Dataset: dataset_scientific_split (GitHub, singuyen0312e9/MangoLeaf). Classes: anthracnose, bacterial canker, bacterial spot, cutting weevil, die back, gall midge, healthy, powdery mildew, sooty mould.

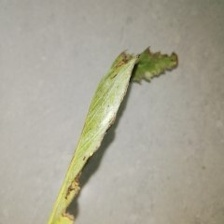
Label: bacterial canker

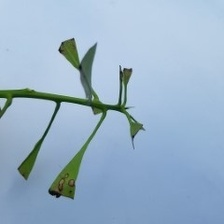
Label: cutting weevil

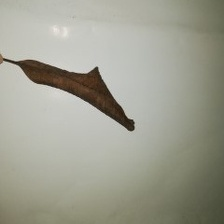
Label: die back

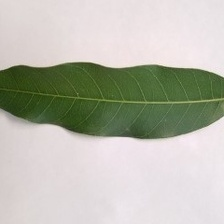
Label: healthy

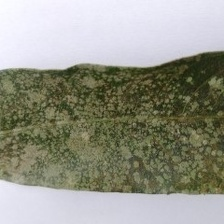
Label: powdery mildew

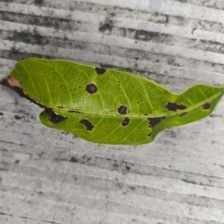
Label: bacterial spot
